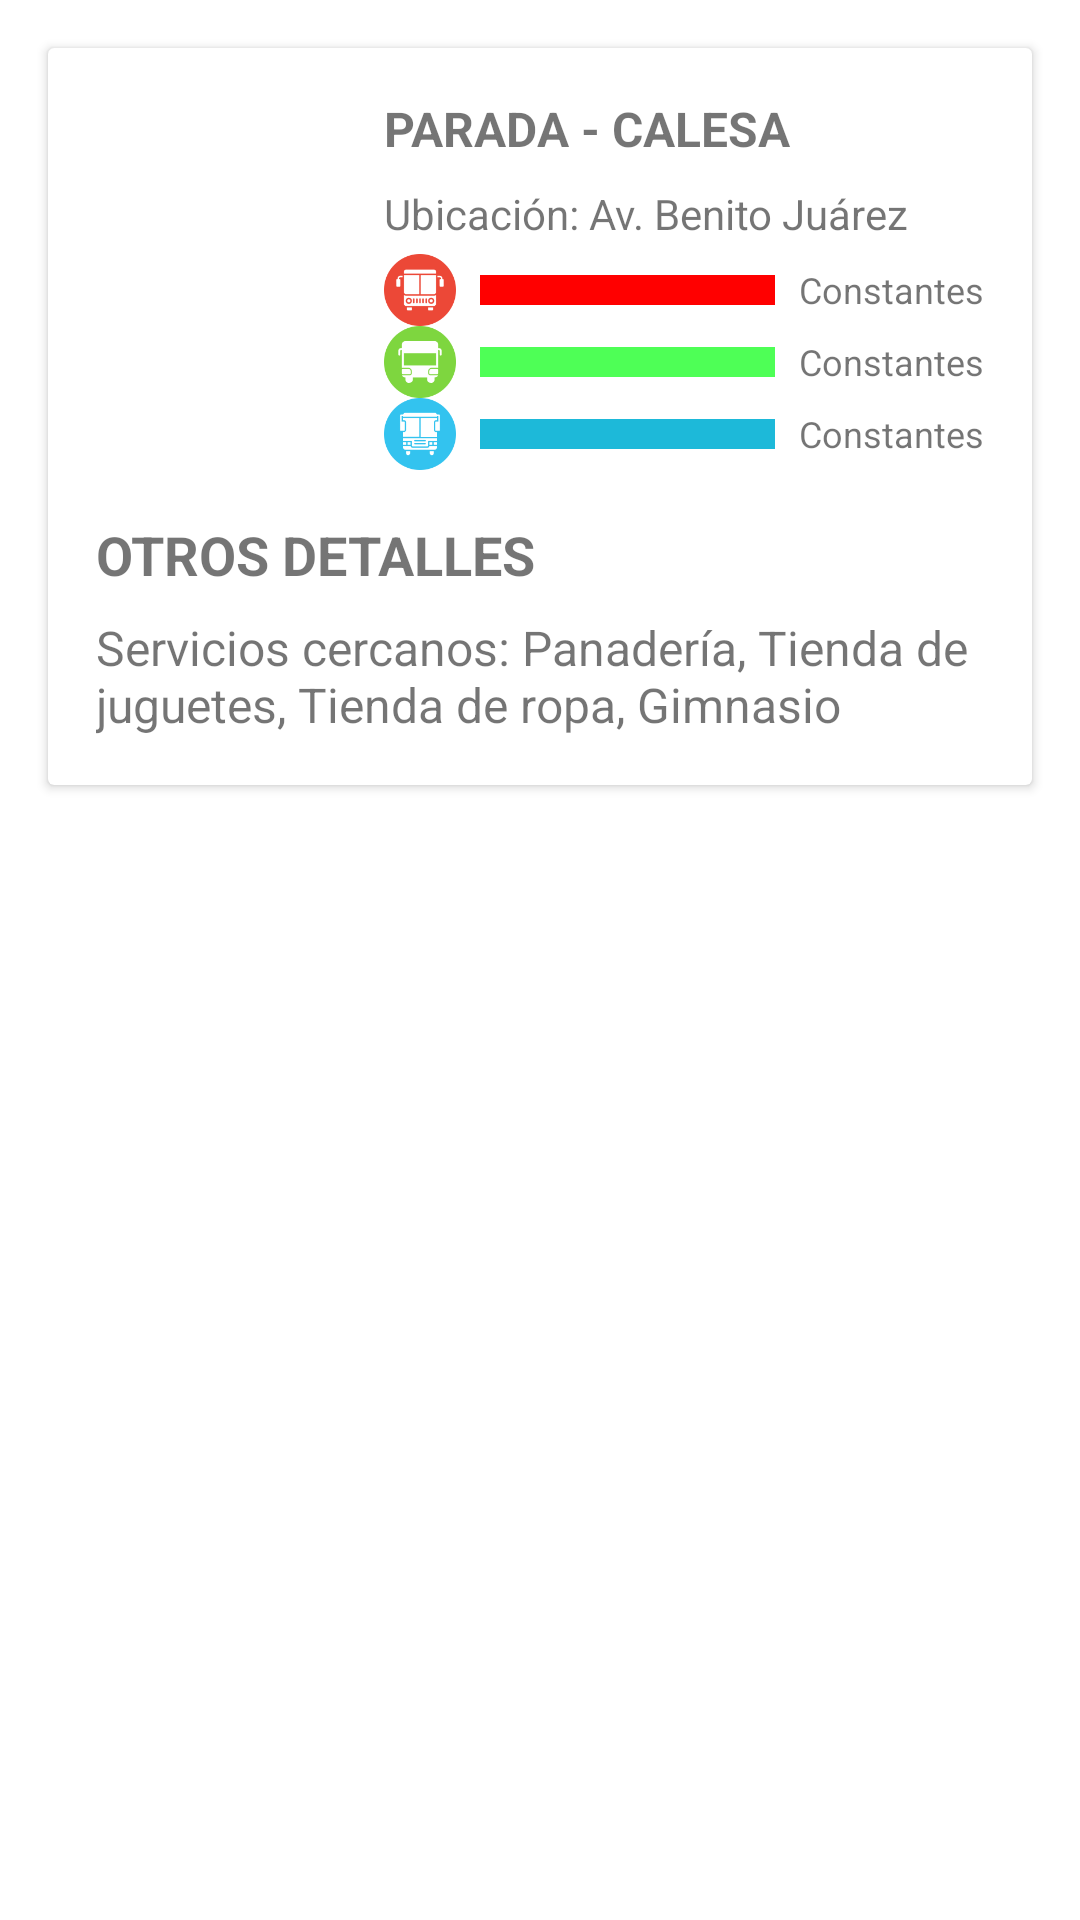

The Android layout XML behind this screen, and the referenced resources:
<!-- AndroidManifest.xml: application theme Theme.Urbus_Firebase -->
<!-- res/layout/bottom_sheet_base7.xml -->
<LinearLayout
    xmlns:android="http://schemas.android.com/apk/res/android"
    android:layout_width="match_parent"
    android:layout_height="wrap_content"
    android:orientation="vertical">

    
    <androidx.cardview.widget.CardView
        android:layout_width="match_parent"
        android:layout_height="wrap_content"
        android:layout_margin="16dp"
        android:layout_gravity="center"
        android:elevation="8dp"
        android:radius="16dp">

        
        <LinearLayout
            android:layout_width="match_parent"
            android:layout_height="wrap_content"
            android:orientation="vertical"
            android:padding="16dp">

            
            <LinearLayout
                android:layout_width="match_parent"
                android:layout_height="wrap_content"
                android:orientation="horizontal">

                
                <ImageView
                    android:id="@+id/ivParadaImage"
                    android:layout_marginTop="25dp"
                    android:layout_width="80dp"
                    android:layout_height="80dp"
                    android:scaleType="centerCrop"
                    android:src="@drawable/icon_parada" />

                
                <LinearLayout
                    android:layout_width="0dp"
                    android:layout_height="wrap_content"
                    android:layout_weight="1"
                    android:orientation="vertical"
                    android:paddingStart="16dp">

                    
                    <TextView
                        android:id="@+id/txParadaNombre"
                        android:layout_width="match_parent"
                        android:layout_height="wrap_content"
                        android:text="PARADA - CALESA"
                        android:textSize="16sp"
                        android:textStyle="bold"
                        android:layout_marginBottom="8dp" />

                    
                    <TextView
                        android:id="@+id/txParadaInfo"
                        android:layout_width="match_parent"
                        android:layout_height="wrap_content"
                        android:text="Ubicación: Av. Benito Juárez"
                        android:textSize="14sp"
                        android:layout_marginBottom="4dp" />

                    
                    <LinearLayout
                        android:layout_width="match_parent"
                        android:layout_height="wrap_content"
                        android:orientation="horizontal">

                        
                        <LinearLayout
                            android:layout_width="0dp"
                            android:layout_height="wrap_content"
                            android:layout_weight="1"
                            android:orientation="vertical">

                            
                            <LinearLayout
                                android:layout_width="match_parent"
                                android:layout_height="wrap_content"
                                android:orientation="horizontal"
                                android:gravity="center_vertical">

                                
                                <ImageView
                                    android:layout_width="24dp"
                                    android:layout_height="24dp"
                                    android:layout_marginEnd="8dp"
                                    android:src="@drawable/icon_rojas" />

                                
                                <View
                                    android:layout_width="0dp"
                                    android:layout_height="10dp"
                                    android:layout_weight="1"
                                    android:background="#FF0000" />

                                
                                <TextView
                                    android:layout_width="wrap_content"
                                    android:layout_height="wrap_content"
                                    android:text="Constantes"
                                    android:textSize="12sp"
                                    android:layout_marginStart="8dp" />
                            </LinearLayout>

                            
                            <LinearLayout
                                android:layout_width="match_parent"
                                android:layout_height="wrap_content"
                                android:orientation="horizontal"
                                android:gravity="center_vertical">

                                
                                <ImageView
                                    android:layout_width="24dp"
                                    android:layout_height="24dp"
                                    android:layout_marginEnd="8dp"
                                    android:src="@drawable/icon_verdes" />

                                
                                <View
                                    android:layout_width="0dp"
                                    android:layout_height="10dp"
                                    android:layout_weight="0.2"
                                android:background="#4EFF56" />

                                
                                <TextView
                                    android:layout_width="wrap_content"
                                    android:layout_height="wrap_content"
                                    android:text="Constantes"
                                    android:textSize="12sp"
                                    android:layout_marginStart="8dp" />
                            </LinearLayout>

                            
                            <LinearLayout
                                android:layout_width="match_parent"
                                android:layout_height="wrap_content"
                                android:orientation="horizontal"
                                android:gravity="center_vertical">

                                
                                <ImageView
                                    android:layout_width="24dp"
                                    android:layout_height="24dp"
                                    android:layout_marginEnd="8dp"
                                    android:src="@drawable/icon_azules" />

                                
                                <View
                                    android:layout_width="0dp"
                                    android:layout_height="10dp"
                                    android:layout_weight="0.5"
                                android:background="#1DB9D9" />

                                
                                <TextView
                                    android:layout_width="wrap_content"
                                    android:layout_height="wrap_content"
                                    android:text="Constantes"
                                    android:textSize="12sp"
                                    android:layout_marginStart="8dp" />
                            </LinearLayout>


                        </LinearLayout>

                        

                    </LinearLayout>
                </LinearLayout>
            </LinearLayout>

            
            <LinearLayout
                android:layout_width="match_parent"
                android:layout_height="wrap_content"
                android:orientation="vertical"
                android:layout_marginTop="16dp">

                
                <TextView
                    android:layout_width="wrap_content"
                    android:layout_height="wrap_content"
                    android:text="OTROS DETALLES"
                    android:textSize="18sp"
                    android:textStyle="bold"
                    android:layout_marginBottom="8dp"/>

                
                <TextView
                    android:layout_width="wrap_content"
                    android:layout_height="wrap_content"
                    android:text="Servicios cercanos: Panadería, Tienda de juguetes, Tienda de ropa, Gimnasio"
                    android:textSize="16sp"/>

                

            </LinearLayout>
        </LinearLayout>
    </androidx.cardview.widget.CardView>
</LinearLayout>
<!-- resources referenced by this layout -->
<resources>
  <!-- drawable icon_azules: png bitmap (drawable, 4287 bytes) -->
  <!-- drawable icon_rojas: png bitmap (drawable, 5061 bytes) -->
  <!-- drawable icon_verdes: png bitmap (drawable, 4441 bytes) -->
  <style name="Theme.Urbus_Firebase" parent="Theme.MaterialComponents.DayNight.DarkActionBar">
          
          <item name="colorPrimary">#F44336</item>
          <item name="colorPrimaryVariant">@color/purple_700</item>
          <item name="colorOnPrimary">@color/white</item>
          
          <item name="colorSecondary">@color/teal_200</item>
          <item name="colorSecondaryVariant">@color/teal_700</item>
          <item name="colorOnSecondary">@color/black</item>
          
          <item name="android:statusBarColor">?attr/colorPrimaryVariant</item>
          
      </style>
  <!-- not gathered from this repository: default colours our renderer supplied (Android Studio template values) -->
  <color name="purple_700">#FF3700B3</color>
  <color name="teal_200">#FF03DAC5</color>
  <color name="teal_700">#FF018786</color>
  <color name="black">#FF000000</color>
  <color name="white">#FFFFFFFF</color>
</resources>
